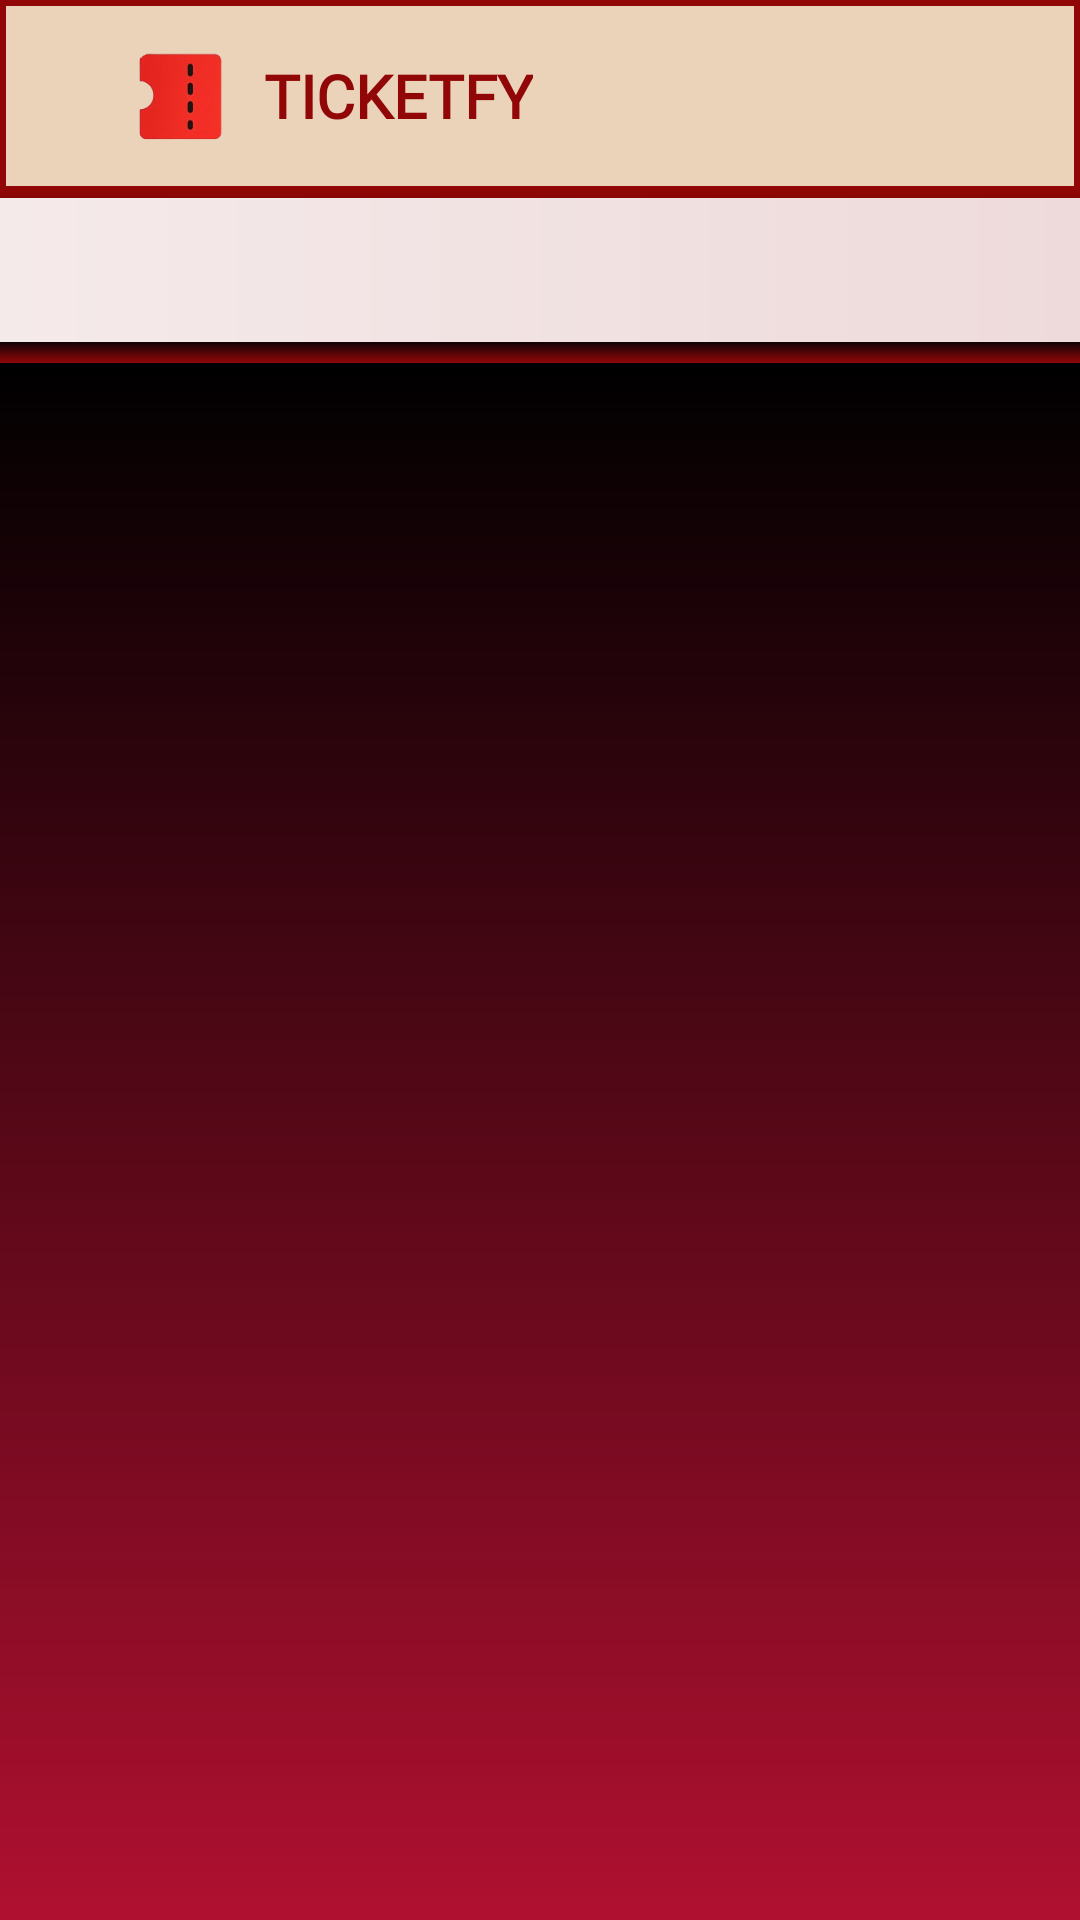

The Android layout XML behind this screen, and the referenced resources:
<!-- AndroidManifest.xml: application theme Theme.TicketFy -->
<!-- res/layout/menu_principal.xml -->
<androidx.drawerlayout.widget.DrawerLayout xmlns:android="http://schemas.android.com/apk/res/android"
    xmlns:app="http://schemas.android.com/apk/res-auto"
    xmlns:tools="http://schemas.android.com/tools"
    android:id="@+id/drawer_layout"
    android:layout_width="match_parent"
    android:layout_height="match_parent"
    android:fitsSystemWindows="true"
    tools:context=".view.activities.MenuPrincipal"
    android:background="@drawable/fondo_color"
    android:paddingBottom="0dp"
    android:clipToPadding="false">

    
    <androidx.constraintlayout.widget.ConstraintLayout
        android:layout_width="match_parent"
        android:layout_height="match_parent">

        
        <androidx.appcompat.widget.Toolbar
            android:id="@+id/toolbar"
            android:layout_width="0dp"
            android:layout_height="?attr/actionBarSize"
            app:layout_constraintTop_toTopOf="parent"
            app:layout_constraintStart_toStartOf="parent"
            app:layout_constraintEnd_toEndOf="parent"
            android:elevation="0dp"
            android:theme="@style/ThemeOverlay.AppCompat.Light"
            android:background="@drawable/marco_cabecera"
            app:title="">

            <LinearLayout
                android:id="@+id/layout_toolbar"
                android:layout_width="match_parent"
                android:layout_height="match_parent"
                android:orientation="horizontal"
                android:gravity="center_vertical"
                android:paddingStart="12dp"
                android:paddingEnd="12dp">

                
                <ImageView
                    android:id="@+id/logo_toolbar"
                    android:layout_width="32dp"
                    android:layout_height="32dp"
                    android:layout_marginStart="16dp"
                    android:src="@drawable/logoimagen"
                    android:contentDescription="Logo" />

                <TextView
                    android:id="@+id/tituloToolbar"
                    android:layout_width="wrap_content"
                    android:layout_height="wrap_content"
                    android:layout_marginStart="12dp"
                    android:text="TicketFy"
                    android:textSize="20sp"
                    android:textColor="#910606"
                    android:fontFamily="@font/montserrat_bold"
                    android:textStyle="bold"
                    android:textAllCaps="true" />
            </LinearLayout>
        </androidx.appcompat.widget.Toolbar>

        <View
            android:id="@+id/separador_toolbar"
            android:layout_width="0dp"
            android:layout_height="2dp"
            android:background="#910606"
            app:layout_constraintTop_toBottomOf="@id/toolbar"
            app:layout_constraintStart_toStartOf="parent"
            app:layout_constraintEnd_toEndOf="parent" />

        <com.google.android.material.tabs.TabLayout
            android:id="@+id/tabLayout"
            android:layout_width="0dp"
            android:layout_height="wrap_content"
            android:background="@drawable/tabs_background"
            android:elevation="3dp"
            app:tabIndicatorColor="#910606"
            app:tabTextColor="#910606"
            app:tabSelectedTextColor="#910606"
            app:tabIndicatorHeight="3dp"
            app:tabGravity="fill"
            app:tabMode="fixed"
            app:layout_constraintTop_toBottomOf="@id/separador_toolbar"
            app:layout_constraintStart_toStartOf="parent"
            app:layout_constraintEnd_toEndOf="parent" />
        <View
            android:id="@+id/separador_tabs"
            android:layout_width="0dp"
            android:layout_height="7dp"
            android:background="@drawable/sombra_tabs"
            app:layout_constraintTop_toBottomOf="@id/tabLayout"
            app:layout_constraintStart_toStartOf="parent"
            app:layout_constraintEnd_toEndOf="parent" />

        <androidx.viewpager2.widget.ViewPager2
            android:id="@+id/viewPager"
            android:layout_width="0dp"
            android:layout_height="0dp"
            android:clipToPadding="false"
            android:padding="0dp"
            app:layout_constraintTop_toBottomOf="@id/separador_tabs"
            app:layout_constraintBottom_toBottomOf="parent"
            app:layout_constraintStart_toStartOf="parent"
            app:layout_constraintEnd_toEndOf="parent"
            android:background="@drawable/fondo_color" />
    </androidx.constraintlayout.widget.ConstraintLayout>

    
    <com.google.android.material.navigation.NavigationView
        android:id="@+id/nav_view"
        android:layout_width="wrap_content"
        android:layout_height="match_parent"
        android:layout_gravity="start"
        android:fitsSystemWindows="true"
        app:menu="@menu/menu_lateral_principal" />

    
    <com.google.android.material.navigation.NavigationView
        android:id="@+id/nav_view_perfil"
        android:layout_width="wrap_content"
        android:layout_height="match_parent"
        android:layout_gravity="end"
        android:fitsSystemWindows="true"
        android:background="#FFFFFF"
        android:paddingTop="24dp"
        android:paddingBottom="24dp"
        android:paddingStart="8dp"
        android:paddingEnd="8dp"
        app:menu="@menu/menu_lateral_perfil" />

</androidx.drawerlayout.widget.DrawerLayout>
<!-- resources referenced by this layout -->
<resources>
  <!-- drawable fondo_color (drawable) -->
  <?xml version="1.0" encoding="utf-8"?>
  <shape xmlns:android="http://schemas.android.com/apk/res/android"
      android:shape="rectangle">
      <gradient
          android:startColor="#B01030"
      android:endColor="#FF000000"
      android:angle="90" />
  </shape>
  <!-- drawable logoimagen: png bitmap (drawable, 15765 bytes) -->
  <!-- drawable marco_cabecera (drawable) -->
  <?xml version="1.0" encoding="utf-8"?>
  <shape xmlns:android="http://schemas.android.com/apk/res/android"
      android:shape="rectangle">
  
      <solid android:color="#EBD3BA" />
  
      <stroke
          android:width="2dp"
          android:color="#910606" />
  
  </shape>
  <!-- drawable sombra_tabs (drawable) -->
  <?xml version="1.0" encoding="utf-8"?>
  <shape xmlns:android="http://schemas.android.com/apk/res/android"
      android:shape="rectangle">
  
      <gradient
          android:startColor="#910606"
          android:endColor="#66000000"
          android:angle="90" />
  </shape>
  <!-- drawable tabs_background (drawable) -->
  <?xml version="1.0" encoding="utf-8"?>
  <shape xmlns:android="http://schemas.android.com/apk/res/android"
      android:shape="rectangle">
  
      <gradient
          android:startColor="#FFF5EAEA"
          android:endColor="#FFEEDADA"
          android:angle="0" />
  </shape>
  <style name="Theme.TicketFy" parent="Base.Theme.TicketFy" />
  <style name="Base.Theme.TicketFy" parent="Theme.Material3.DayNight.NoActionBar">
          
          
      </style>
</resources>
